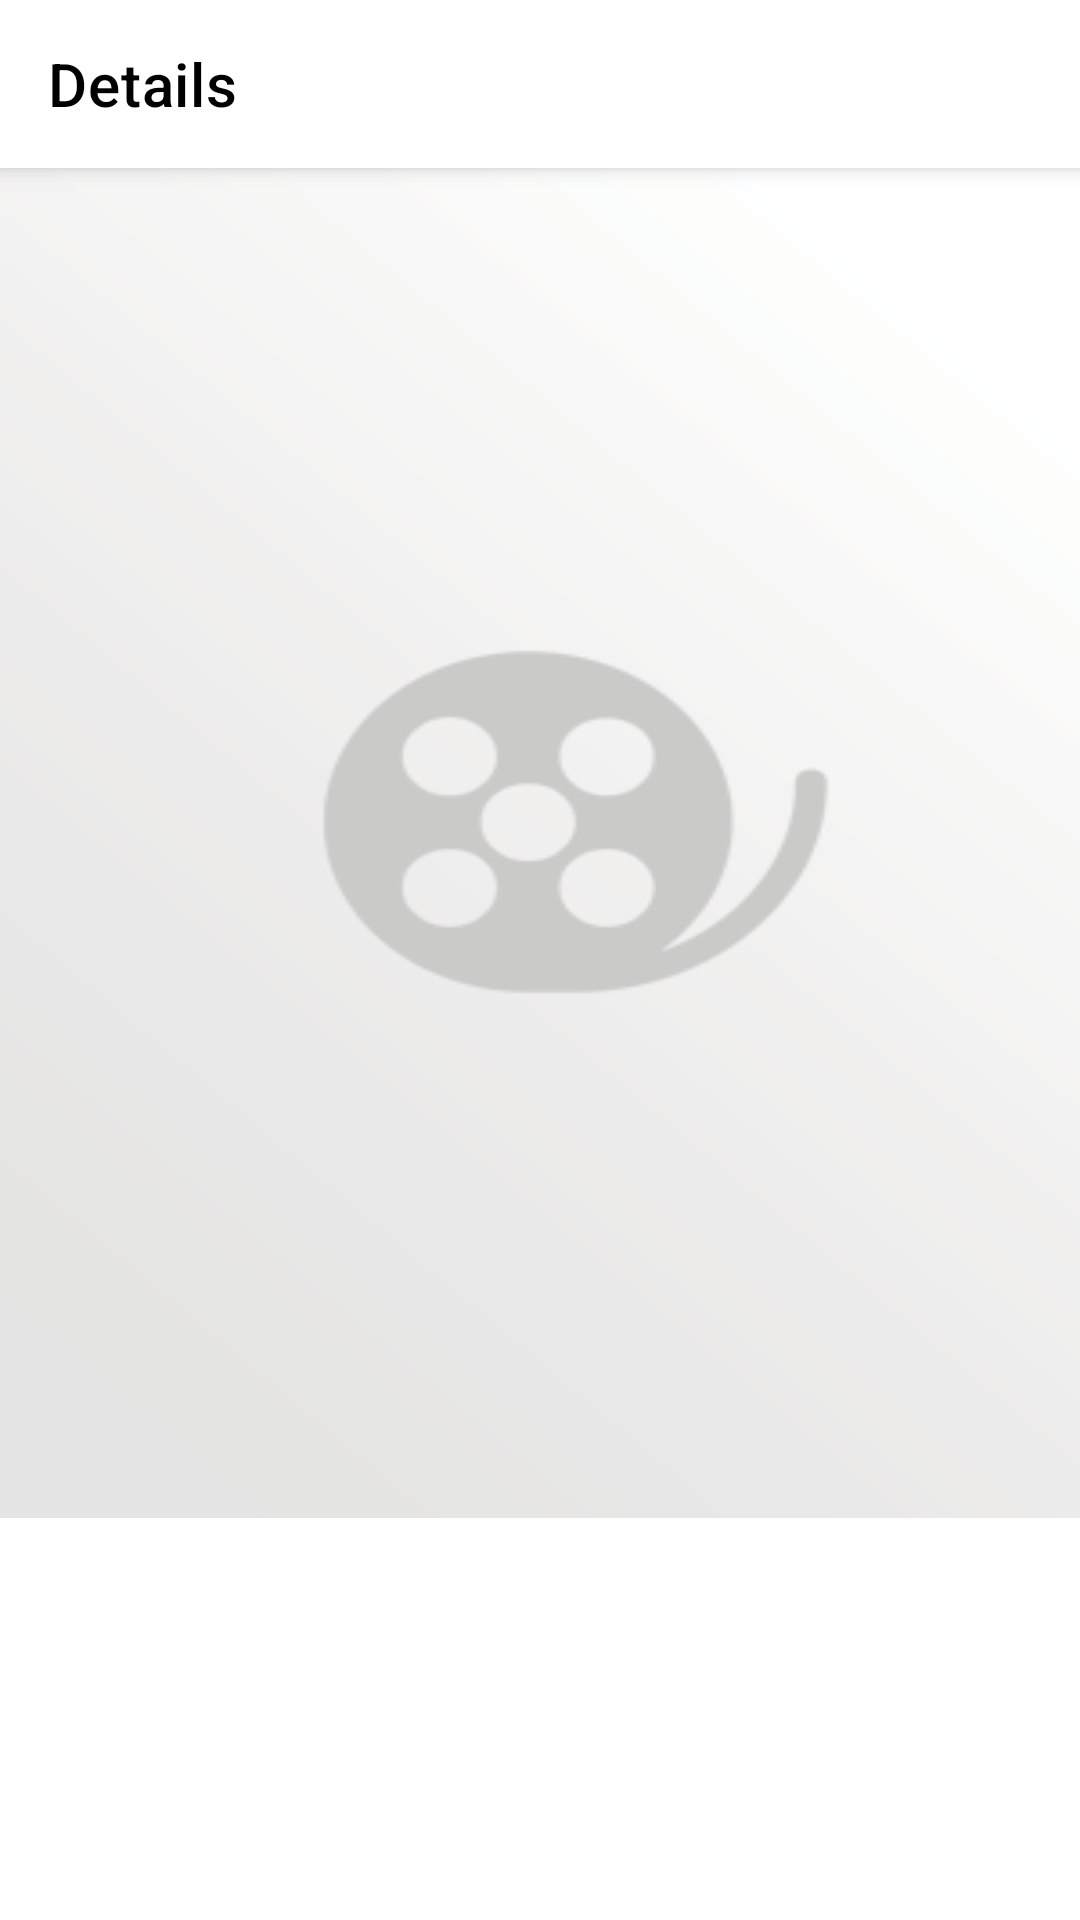

Write the Android layout XML for this screen, with the resource values it uses.
<!-- AndroidManifest.xml: application theme Theme.TVMazeShows -->
<!-- res/layout/activity_detail.xml -->
<?xml version="1.0" encoding="utf-8"?>
<androidx.constraintlayout.widget.ConstraintLayout xmlns:android="http://schemas.android.com/apk/res/android"
    xmlns:app="http://schemas.android.com/apk/res-auto"
    xmlns:tools="http://schemas.android.com/tools"
    android:layout_width="match_parent"
    android:layout_height="match_parent"
    android:background="@color/white">

    <androidx.core.widget.NestedScrollView
        android:layout_width="match_parent"
        android:layout_height="0dp"
        app:layout_constraintBottom_toBottomOf="parent"
        app:layout_constraintLeft_toLeftOf="parent"
        app:layout_constraintRight_toRightOf="parent"
        app:layout_constraintTop_toTopOf="parent">

        <androidx.constraintlayout.widget.ConstraintLayout
            android:layout_width="match_parent"
            android:layout_height="match_parent"
            android:background="@color/white">

            <androidx.appcompat.widget.Toolbar
                android:id="@+id/detailsToolbar"
                android:layout_width="0dp"
                android:layout_height="?attr/actionBarSize"
                android:background="@color/white"
                android:elevation="4dp"
                app:layout_constraintLeft_toLeftOf="parent"
                app:layout_constraintRight_toRightOf="parent"
                app:layout_constraintTop_toTopOf="parent"
                app:title="Details"
                app:titleTextColor="@color/black" />

            <ImageView
                android:id="@+id/showImageDetail"
                android:layout_width="0dp"
                android:layout_height="wrap_content"
                android:adjustViewBounds="true"
                android:background="@drawable/movie_placeholder"
                android:padding="2dp"
                android:scaleType="centerCrop"
                app:layout_constraintLeft_toLeftOf="parent"
                app:layout_constraintRight_toRightOf="parent"
                app:layout_constraintTop_toBottomOf="@+id/detailsToolbar"
                tools:ignore="ContentDescription" />

            

            <TextView
                android:id="@+id/showRating"
                android:layout_width="wrap_content"
                android:layout_height="wrap_content"
                android:layout_margin="16dp"
                android:background="@color/white"
                android:textColor="@color/teal_200"
                android:textSize="22sp"
                android:textStyle="bold"
                app:layout_constraintRight_toRightOf="parent"
                app:layout_constraintTop_toBottomOf="@id/detailsToolbar"
                tools:text="9.4" />

            <TextView
                android:id="@+id/showName"
                android:layout_width="0dp"
                android:layout_height="wrap_content"
                android:layout_margin="4dp"
                android:layout_marginTop="4dp"
                android:textColor="@color/teal_700"
                android:textSize="24sp"
                android:textStyle="bold"
                app:layout_constraintLeft_toLeftOf="parent"
                app:layout_constraintRight_toRightOf="parent"
                app:layout_constraintTop_toBottomOf="@id/showImageDetail"
                tools:text="Master Chef Master" />

            <TextView
                android:id="@+id/showSummary"
                android:layout_width="0dp"
                android:layout_height="wrap_content"
                android:layout_margin="4dp"
                android:textColor="@color/black"
                android:textSize="14sp"
                android:visibility="gone"
                app:layout_constraintLeft_toLeftOf="parent"
                app:layout_constraintRight_toRightOf="parent"
                app:layout_constraintTop_toBottomOf="@+id/showName"
                tools:text="16-year-old Erin Quinn lives with her uncompromising mother, her long-suffering father and the fearsome ‘Granda Joe'. It's the early 90s" />

            <TextView
                android:id="@+id/showAliases"
                android:layout_width="0dp"
                android:layout_height="wrap_content"
                android:layout_margin="4dp"
                android:textColor="@color/gray"
                android:textSize="14sp"
                app:layout_constraintLeft_toLeftOf="parent"
                app:layout_constraintRight_toRightOf="parent"
                app:layout_constraintTop_toBottomOf="@+id/showSummary"
                tools:text="Genres: Drama, Comedy, Mistery" />

        </androidx.constraintlayout.widget.ConstraintLayout>
    </androidx.core.widget.NestedScrollView>
</androidx.constraintlayout.widget.ConstraintLayout>
<!-- resources referenced by this layout -->
<resources>
  <color name="black">#FF000000</color>
  <color name="gray">#888888</color>
  <color name="teal_200">#FF03DAC5</color>
  <color name="teal_700">#FF018786</color>
  <color name="white">#FFFFFFFF</color>
  <!-- drawable movie_placeholder: png bitmap (drawable, 12913 bytes) -->
  <style name="Theme.TVMazeShows" parent="Theme.MaterialComponents.DayNight.NoActionBar">
          
          <item name="colorPrimary">@color/teal_200</item>
          <item name="colorPrimaryVariant">@color/teal_200</item>
          <item name="colorOnPrimary">@color/white</item>
          
          <item name="colorSecondary">@color/teal_200</item>
          <item name="colorSecondaryVariant">@color/teal_700</item>
          <item name="colorOnSecondary">@color/black</item>
          
          <item name="android:statusBarColor" tools:targetApi="l">?attr/colorPrimaryVariant</item>
          
      </style>
</resources>
